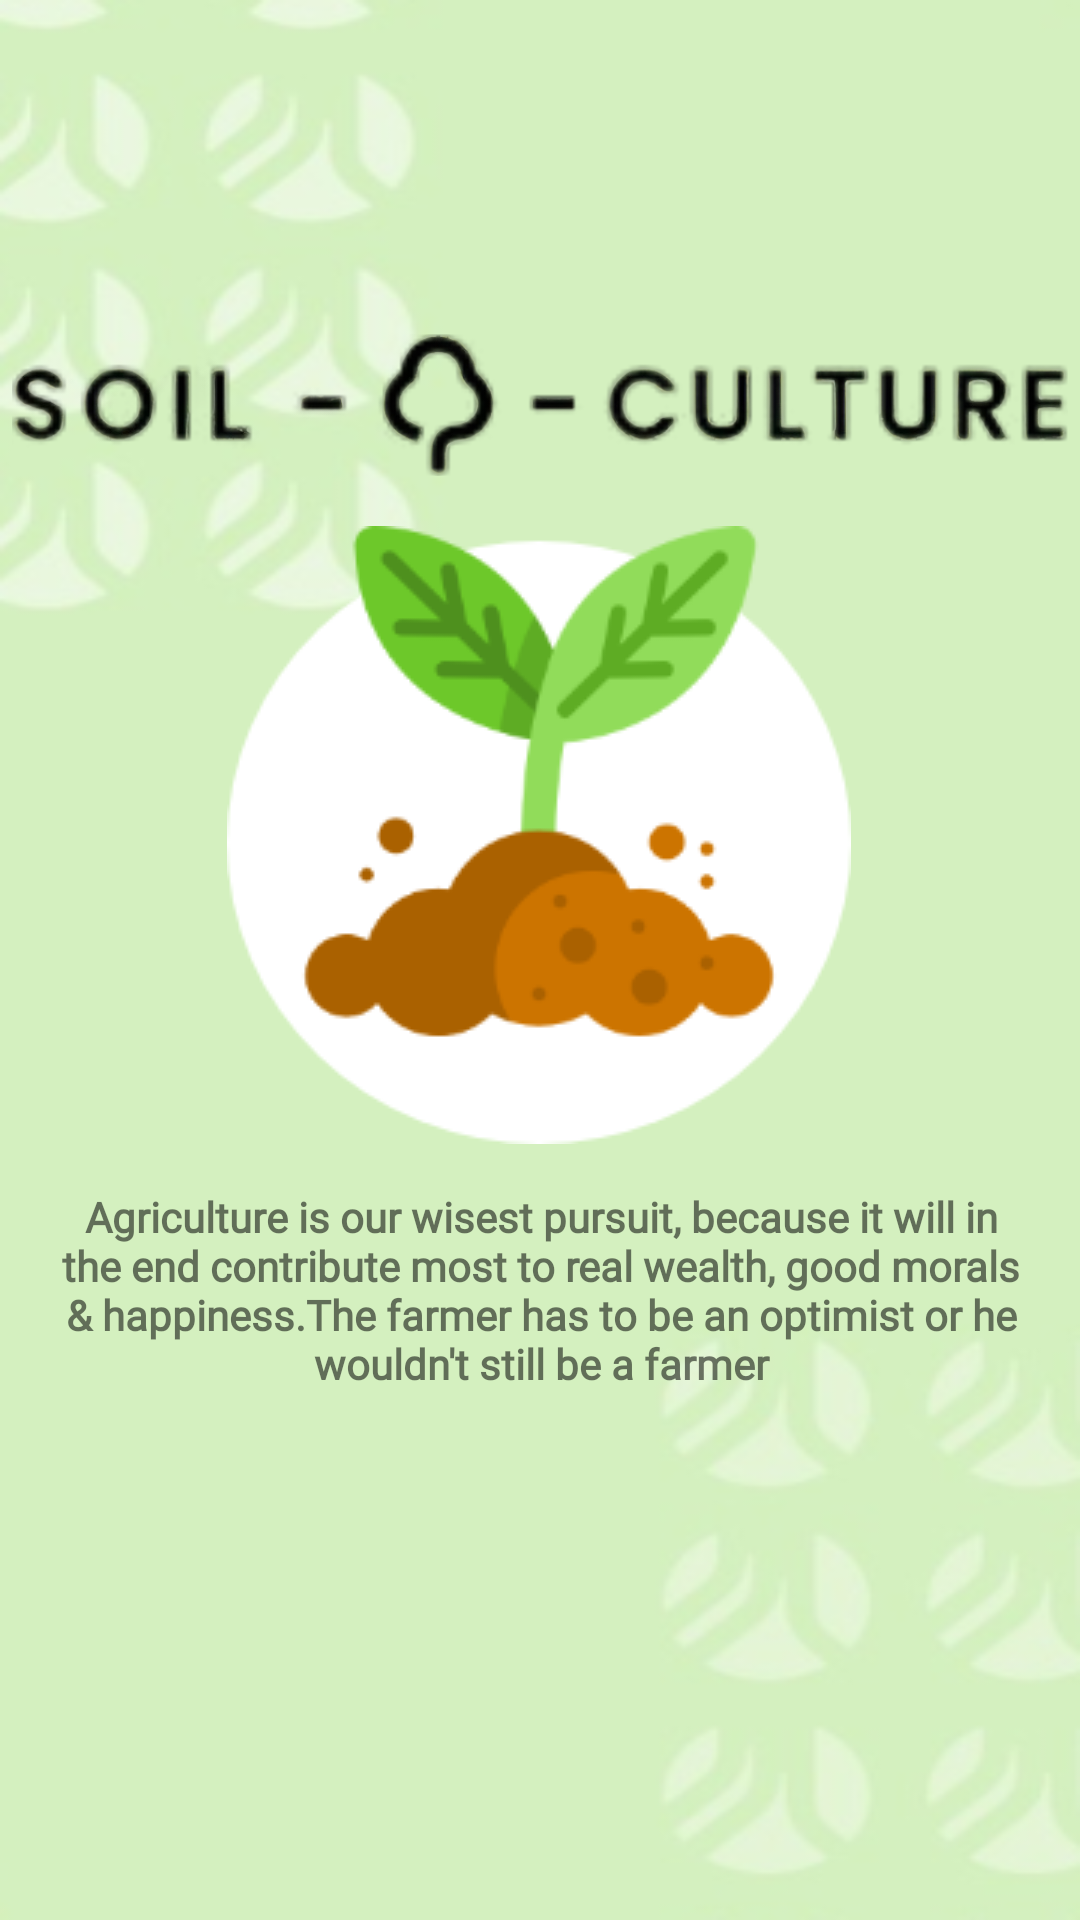

Android layout source for this screen:
<!-- AndroidManifest.xml: application theme Theme.SoilOCulture -->
<!-- res/layout/activity_splash.xml -->
<?xml version="1.0" encoding="utf-8"?>
<androidx.constraintlayout.widget.ConstraintLayout xmlns:android="http://schemas.android.com/apk/res/android"
    xmlns:app="http://schemas.android.com/apk/res-auto"
    xmlns:tools="http://schemas.android.com/tools"
    android:layout_width="match_parent"
    android:layout_height="match_parent"
    android:background="@drawable/bg"
    tools:context=".splash.SplashActivity">

    <ImageView
        android:id="@+id/logo"
        android:layout_width="352dp"
        android:layout_height="78dp"
        android:layout_marginTop="96dp"
        android:src="@drawable/moto"
        app:layout_constraintEnd_toEndOf="parent"
        app:layout_constraintStart_toStartOf="parent"
        app:layout_constraintTop_toTopOf="parent" />

    <TextView
        android:id="@+id/slogan"
        android:layout_width="347dp"
        android:layout_height="188dp"
        android:layout_marginBottom="56dp"
        android:fontFamily="@font/poppins"
        android:text="@string/app_moto"
        android:textAlignment="center"
        android:textSize="14sp"
        android:textStyle="bold"
        app:layout_constraintBottom_toBottomOf="parent"
        app:layout_constraintEnd_toEndOf="parent"
        app:layout_constraintHorizontal_bias="0.543"
        app:layout_constraintStart_toStartOf="parent" />

    <ImageView
        android:id="@+id/imageView"
        android:layout_width="wrap_content"
        android:layout_height="wrap_content"
        app:layout_constraintBottom_toTopOf="@+id/slogan"
        app:layout_constraintEnd_toEndOf="parent"
        app:layout_constraintHorizontal_bias="0.497"
        app:layout_constraintStart_toStartOf="parent"
        app:layout_constraintTop_toBottomOf="@+id/logo"
        app:layout_constraintVertical_bias="0.08"
        app:srcCompat="@drawable/logo" />

</androidx.constraintlayout.widget.ConstraintLayout>
<!-- resources referenced by this layout -->
<resources>
  <!-- drawable bg: png bitmap (drawable, 40214 bytes) -->
  <!-- drawable logo: png bitmap (drawable, 16968 bytes) -->
  <!-- drawable moto: png bitmap (drawable, 109990 bytes) -->
  <string name="app_moto">Agriculture is our wisest pursuit, because it will in the end contribute most to real wealth, good morals &amp; happiness."The farmer has to be an optimist or he wouldn't still be a farmer"</string>
  <style name="Theme.SoilOCulture" parent="Theme.MaterialComponents.DayNight.DarkActionBar">
          
          <item name="colorPrimary">@color/main2</item>
          <item name="colorPrimaryVariant">@color/main1</item>
          <item name="colorOnPrimary">@color/white</item>
          
          <item name="colorSecondary">@color/teal_200</item>
          <item name="colorSecondaryVariant">@color/teal_700</item>
          <item name="colorOnSecondary">@color/black</item>
          
          <item name="android:statusBarColor">?attr/colorPrimaryVariant</item>
          
      </style>
  <color name="main2">#d5f0be</color>
  <color name="main1">#4d901d</color>
  <color name="white">#FFFFFFFF</color>
  <color name="teal_200">#FF03DAC5</color>
  <color name="teal_700">#FF018786</color>
  <color name="black">#FF000000</color>
</resources>
